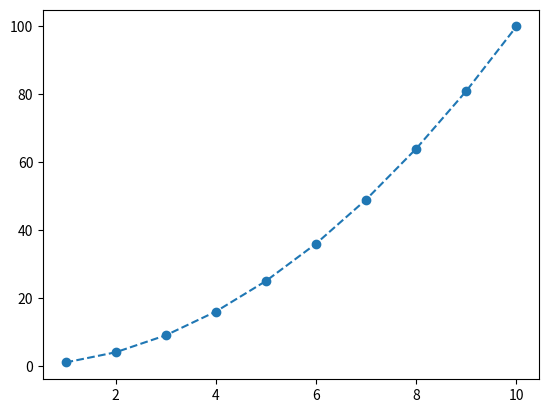

This figure's Python source:
import numpy as np
import matplotlib.pyplot as plt

t = np.array([1, 2, 3])  # tworzenie tablicy
t1 = np.zeros((3, 5))  # tablica wypełniona zerami
t2 = np.ones(10)  # tablica wypełniona jedynkami

l = np.linspace(0, 1, 11)  # tworzenie przestrzeni liniowej
l1 = np.linspace(0, 1, 6)
l2 = np.arange(0, 1, 0.2)

x = np.arange(1, 5, 1)
x2 = np.array([i for i in range(11)])

x3 = np.array(([1, 2, 3, 4, 5, 6, 7, 8, 9]))

x = [i for i in range(1, 11)]
y = list(map(lambda x: x ** 2, x))
plt.plot(x, y, marker="o", linestyle="dashed")
plt.show()
